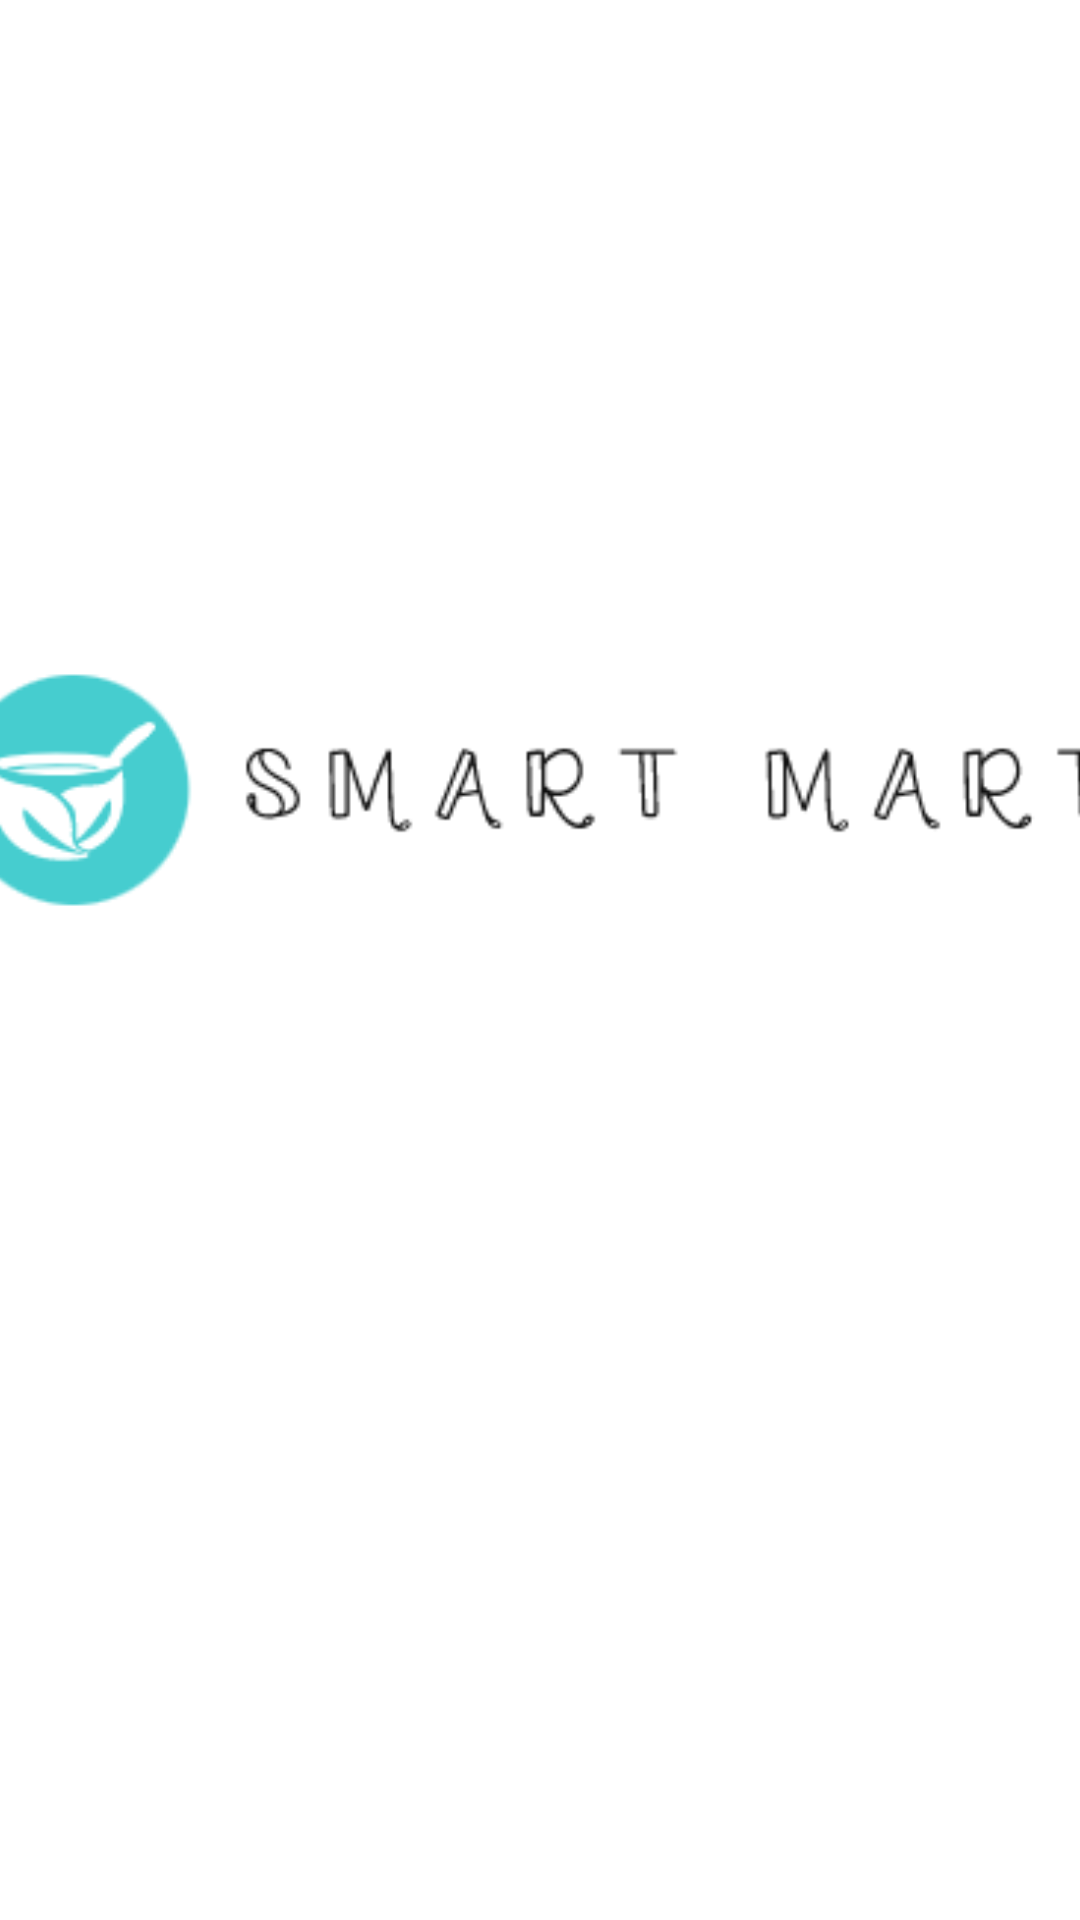

Android layout source for this screen:
<!-- AndroidManifest.xml: application theme Theme.PizzaRecycler2 -->
<!-- res/layout/activity_start_up_activtiy.xml -->
<?xml version="1.0" encoding="utf-8"?>
<androidx.constraintlayout.widget.ConstraintLayout xmlns:android="http://schemas.android.com/apk/res/android"
    xmlns:app="http://schemas.android.com/apk/res-auto"
    xmlns:tools="http://schemas.android.com/tools"
    android:layout_width="match_parent"
    android:layout_height="match_parent"
    android:background="#FFFFFF"
    tools:context=".StartUpActivtiy">

    <TextView
        android:id="@+id/txt2"
        android:layout_width="wrap_content"
        android:layout_height="wrap_content"
        android:layout_marginStart="173dp"
        android:layout_marginTop="552dp"
        android:layout_marginEnd="211dp"
        android:layout_marginBottom="160dp"
        android:background="#FFFFFF"
        android:text="@string/WELCOME"
        android:textColor="#151111"
        android:textSize="60sp"
        app:layout_constraintBottom_toBottomOf="parent"
        app:layout_constraintEnd_toEndOf="parent"
        app:layout_constraintHorizontal_bias="0.423"
        app:layout_constraintStart_toStartOf="parent"
        app:layout_constraintTop_toTopOf="parent"
        app:layout_constraintVertical_bias="0.508" />

    <ImageView
        android:id="@+id/img2"
        android:layout_width="405dp"
        android:layout_height="500dp"
        android:layout_marginStart="76dp"
        android:layout_marginTop="4dp"
        android:layout_marginEnd="76dp"
        android:background="#FFFFFF"
        android:contentDescription="@string/lol"
        app:layout_constraintEnd_toEndOf="parent"
        app:layout_constraintStart_toStartOf="parent"
        app:layout_constraintTop_toTopOf="parent"
        app:srcCompat="@drawable/logo" />

</androidx.constraintlayout.widget.ConstraintLayout>
<!-- resources referenced by this layout -->
<resources>
  <!-- drawable logo: png bitmap (drawable, 7897 bytes) -->
  <string name="WELCOME">WELCOME</string>
  <string name="lol">lol</string>
  <style name="Theme.PizzaRecycler2" parent="Theme.MaterialComponents.DayNight.NoActionBar">
          
          <item name="colorPrimary">@color/purple_500</item>
          <item name="colorPrimaryVariant">@color/purple_700</item>
          <item name="colorOnPrimary">@color/white</item>
          
          <item name="colorSecondary">@color/teal_200</item>
          <item name="colorSecondaryVariant">@color/teal_700</item>
          <item name="colorOnSecondary">@color/black</item>
          
          <item name="android:statusBarColor" tools:targetApi="l">?attr/colorPrimaryVariant</item>
          
      </style>
  <!-- not gathered from this repository: default colours our renderer supplied (Android Studio template values) -->
  <color name="purple_500">#FF6200EE</color>
  <color name="purple_700">#FF3700B3</color>
  <color name="teal_200">#FF03DAC5</color>
  <color name="teal_700">#FF018786</color>
  <color name="black">#FF000000</color>
  <color name="white">#FFFFFFFF</color>
</resources>
